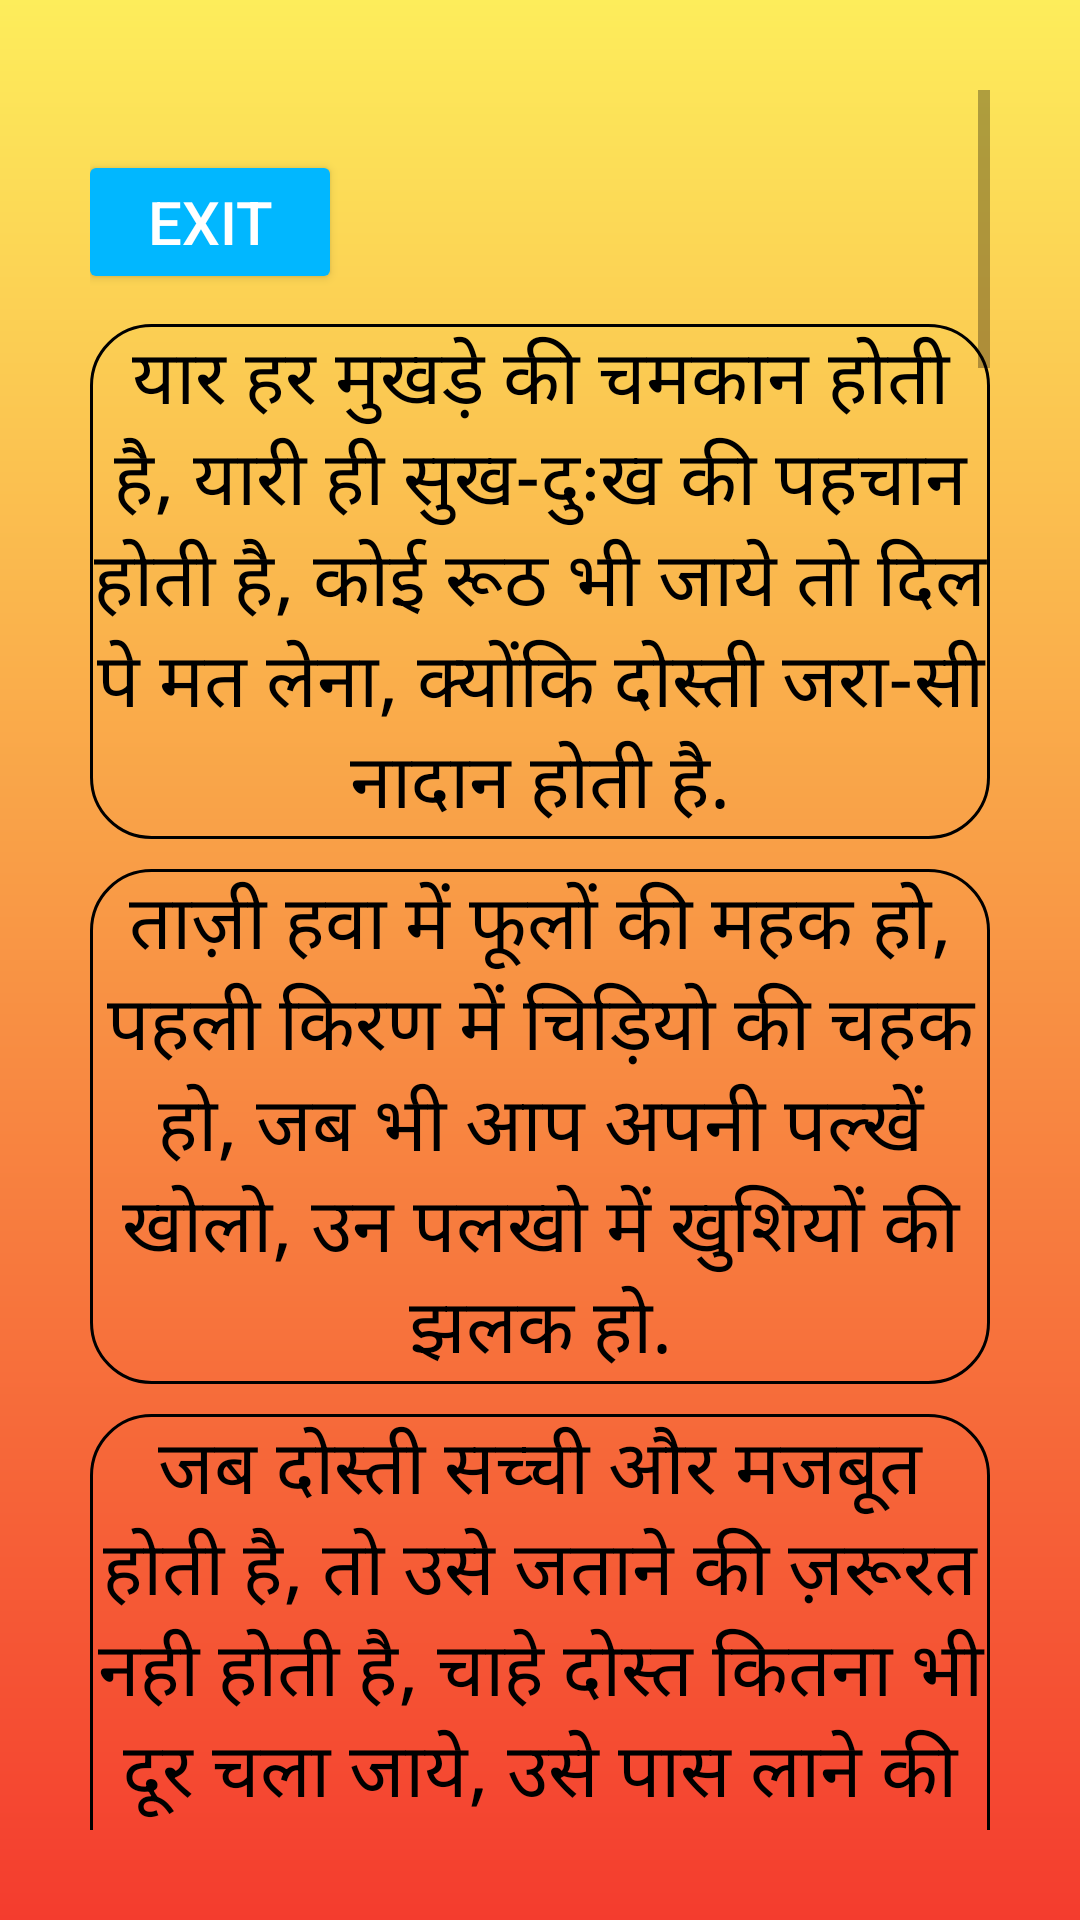

Reconstruct the res/layout file that produces this screen, plus the resources it refers to.
<!-- AndroidManifest.xml: application theme Theme.VoiceOfHeart -->
<!-- res/layout/activity_friendship.xml -->
<?xml version="1.0" encoding="utf-8"?>
<ScrollView xmlns:android="http://schemas.android.com/apk/res/android"
    xmlns:tools="http://schemas.android.com/tools"
    android:padding="30sp"
    android:layout_width="match_parent"
    android:layout_height="match_parent"
    android:background="@drawable/gradient2"
    tools:context=".MainActivity3">

    <LinearLayout
        android:layout_width="match_parent"
        android:gravity="center"
        android:orientation="vertical"
        android:layout_height="wrap_content">

        <Button
            android:id="@+id/btn1"
            android:layout_width="wrap_content"
            android:layout_height="wrap_content"
            android:text="@string/exit"
            android:textSize="20sp"
            android:textColor="@color/white"
            android:backgroundTint="#01B7FF"
            android:layout_marginTop="20dp"
            android:layout_gravity="center"
            android:layout_marginEnd="110sp"
            />

        <TextView
            android:layout_width="match_parent"
            android:layout_height="wrap_content"
            android:gravity="center"
            android:text="@string/shayari101"
            android:background="@drawable/rectangle"
            android:textSize="25sp"
            android:layout_marginTop="10sp"
            android:textColor="@color/black" />

        <TextView
            android:layout_width="match_parent"
            android:layout_height="wrap_content"
            android:gravity="center"
            android:text="@string/shayari102"
            android:background="@drawable/rectangle"
            android:textSize="25sp"
            android:layout_marginTop="10sp"
            android:textColor="@color/black" />

        <TextView
            android:layout_width="match_parent"
            android:layout_height="wrap_content"
            android:gravity="center"
            android:text="@string/shayari103"
            android:background="@drawable/rectangle"
            android:textSize="25sp"
            android:layout_marginTop="10sp"
            android:textColor="@color/black" />

        <TextView
            android:layout_width="match_parent"
            android:layout_height="wrap_content"
            android:gravity="center"
            android:text="@string/shayari104"
            android:background="@drawable/rectangle"
            android:textSize="25sp"
            android:layout_marginTop="10sp"
            android:textColor="@color/black" />

        <TextView
            android:layout_width="match_parent"
            android:layout_height="wrap_content"
            android:layout_marginTop="10sp"
            android:background="@drawable/rectangle"
            android:gravity="center"
            android:text="@string/shayari105"
            android:textColor="@color/black"
            android:textSize="25sp" />

        <TextView
            android:layout_width="match_parent"
            android:layout_height="wrap_content"
            android:layout_marginTop="10sp"
            android:background="@drawable/rectangle"
            android:gravity="center"
            android:text="@string/shayari106"
            android:textColor="@color/black"
            android:textSize="25sp" />

        <TextView
            android:layout_width="match_parent"
            android:layout_height="wrap_content"
            android:gravity="center"
            android:text="@string/shayari107"
            android:background="@drawable/rectangle"
            android:textSize="25sp"
            android:layout_marginTop="10sp"
            android:textColor="@color/black" />

        <TextView
            android:layout_width="match_parent"
            android:layout_height="wrap_content"
            android:gravity="center"
            android:text="@string/shayari108"
            android:background="@drawable/rectangle"
            android:textSize="25sp"
            android:layout_marginTop="10sp"
            android:textColor="@color/black" />

        <TextView
            android:layout_width="match_parent"
            android:layout_height="wrap_content"
            android:gravity="center"
            android:text="@string/shayari109"
            android:background="@drawable/rectangle"
            android:textSize="25sp"
            android:layout_marginTop="10sp"
            android:textColor="@color/black" />

        <TextView
            android:layout_width="match_parent"
            android:layout_height="wrap_content"
            android:gravity="center"
            android:text="@string/shayari110"
            android:background="@drawable/rectangle"
            android:textSize="25sp"
            android:layout_marginTop="10sp"
            android:textColor="@color/black" />

        <TextView
            android:layout_width="match_parent"
            android:layout_height="wrap_content"
            android:gravity="center"
            android:text="@string/shayari111"
            android:background="@drawable/rectangle"
            android:textSize="25sp"
            android:layout_marginTop="10sp"
            android:textColor="@color/black" />

        <TextView
            android:layout_width="match_parent"
            android:layout_height="wrap_content"
            android:gravity="center"
            android:text="@string/shayari112"
            android:background="@drawable/rectangle"
            android:textSize="25sp"
            android:layout_marginTop="10sp"
            android:textColor="@color/black" />

        <TextView
            android:layout_width="match_parent"
            android:layout_height="wrap_content"
            android:gravity="center"
            android:text="@string/shayari113"
            android:background="@drawable/rectangle"
            android:textSize="25sp"
            android:layout_marginTop="10sp"
            android:textColor="@color/black" />

        <TextView
            android:layout_width="match_parent"
            android:layout_height="wrap_content"
            android:gravity="center"
            android:text="@string/shayari114"
            android:background="@drawable/rectangle"
            android:textSize="25sp"
            android:layout_marginTop="10sp"
            android:textColor="@color/black" />

        <TextView
            android:layout_width="match_parent"
            android:layout_height="wrap_content"
            android:gravity="center"
            android:text="@string/shayari115"
            android:background="@drawable/rectangle"
            android:textSize="25sp"
            android:layout_marginTop="10sp"
            android:textColor="@color/black" />

        <TextView
            android:layout_width="match_parent"
            android:layout_height="wrap_content"
            android:gravity="center"
            android:text="@string/shayari116"
            android:background="@drawable/rectangle"
            android:textSize="25sp"
            android:layout_marginTop="10sp"
            android:textColor="@color/black" />

        <TextView
            android:layout_width="match_parent"
            android:layout_height="wrap_content"
            android:layout_marginTop="10sp"
            android:gravity="center"
            android:background="@drawable/rectangle"
            android:text="@string/shayari117"
            android:textColor="@color/black"
            android:textSize="25sp" />

        <TextView
            android:layout_width="match_parent"
            android:layout_height="wrap_content"
            android:gravity="center"
            android:text="@string/shayari118"
            android:background="@drawable/rectangle"
            android:textSize="25sp"
            android:layout_marginTop="10sp"
            android:textColor="@color/black" />

        <TextView
            android:layout_width="match_parent"
            android:layout_height="wrap_content"
            android:gravity="center"
            android:text="@string/shayari119"
            android:background="@drawable/rectangle"
            android:textSize="25sp"
            android:layout_marginTop="10sp"
            android:textColor="@color/black" />

        <TextView
            android:layout_width="match_parent"
            android:layout_height="wrap_content"
            android:gravity="center"
            android:text="@string/shayari200"
            android:background="@drawable/rectangle"
            android:textSize="25sp"
            android:layout_marginTop="10sp"
            android:textColor="@color/black" />

    </LinearLayout>
</ScrollView>
<!-- resources referenced by this layout -->
<resources>
  <color name="black">#FF000000</color>
  <color name="white">#FFFFFFFF</color>
  <string name="exit">exit</string>
  <string name="shayari101">यार हर मुखड़े की चमकान होती है, यारी ही सुख-दुःख की पहचान होती है, कोई रूठ भी जाये तो दिल पे मत लेना, क्योंकि दोस्ती जरा-सी नादान होती है.</string>
  <string name="shayari102">ताज़ी हवा में फूलों की महक हो, पहली किरण में चिड़ियो की चहक हो, जब भी आप अपनी पल्खें खोलो, उन पलखो में खुशियों की झलक हो.</string>
  <string name="shayari103">जब दोस्ती सच्ची और मजबूत होती है, तो उसे जताने की ज़रूरत नही होती है, चाहे दोस्त कितना भी दूर चला जाये, उसे पास लाने की ज़रूरत नही होती है.</string>
  <string name="shayari104">उनकी दोस्ती का हर लम्हा बहुत खूबसूरत है, दोस्ती में यादों का सिलसिला बहुत खूबसूरत है, वो हमे हमेशा तन्हाइयो में याद आया करते है, इसलिये तन्हाइयां हमे महफ़िलो से भी ज़्यादा खूबसूरत हैं.</string>
  <string name="shayari105">सफर है दोस्ती का, जिसका कभी अंत नही होता, दोस्ती है हमारी सबसे प्यारी, जो कभी खत्म नहीं होता.</string>
  <string name="shayari106">आँखों से आँसू क्यों छलक जाते है, तन्हाइयों में गम क्यों याद आते है, आँसू पोछ कर कोई ये बता दे हमसे, दूर रहने वाले अक्सर क्यों याद आते है.</string>
  <string name="shayari107">ज़िन्दगी के सारे गम क्यों बाँट लेते हैं दोस्त, क्यों ज़िन्दगी में साथ देते हैं दोस्त, रिश्ता तो सिर्फ उनसे दिल का होता है जी, फिर भी क्यों हमे अपना मान लेते हैं दोस्त.</string>
  <string name="shayari108">आपकी दोस्ती को दिल में बसा कर रखते हैं, आपकी मुस्कान को आँखों में सजा कर रखते है, हम कभी आपको भुला नही सकते है, इसलिए आपकी यादों को सासों में दबा कर रखते हैं.</string>
  <string name="shayari109">जिंदगी का सफर बहुत अजीब होता है, कभी मुश्किल तो कभी आसान होता है, जब आप जैसे दोस्त हमें मिल जाएं, तो कुछ मुश्किल नहीं सब आसान होता है.</string>
  <string name="shayari110">ये दिन यू ही गुज़र जायँगे, हम दोस्त एक दिन बिछड़ जायँगे, आप नाराज़ ना होना मेरी शरारत से, एक दिन ये पल याद आयगे.</string>
  <string name="shayari111">अच्छा और सच्चा दोस्त एक फूल है, जिसे हम तोड़ भी नही सकते, और अकेला छोड़ भी नही सकते, अगर तोड़ लिया तो मुरझा जायेगा, और छोड़ दिया तो कोई और ले जायेगा.</string>
  <string name="shayari112">ऐ यार तेरी यारी पर हम गर्व करते हैं, हर समय मिलने की तलब करते हैं, ऐसे दोस्त बहुत कम ही मिलते हैं, जो हमसे मिलने की तलब करते हैं.</string>
  <string name="shayari113">हम से भी अच्छा कोई दोस्त बना कर देखना, एक बार तुम ज़रा ये आज़मा कर देखना, फिर हम दोनों की दोस्ती में फर्क तू देखना, फिर एक बार हमारी यादों में खो कर देखना.</string>
  <string name="shayari114">दिल से निकली बात दिल को छू जाती है, ये अक्सर अनोखी बात रह जाती है, कुछ लोग दोस्ती के मायने बदल देते है, पर किसी की दोस्ती से दुनिया बदल जाती है.</string>
  <string name="shayari115">प्यारा और सच्चा दोस्त एक फूल है, अपना तो दोस्ती में एक उसूल है, हम सच्चा दोस्त कभी खोया नही करते, इसे कोई छीन ले तो हमे ये नही कुबूल है.</string>
  <string name="shayari116">ज़िन्दगी इतिहास फिर नही दोहराती, हर पल हर मोड़ पर है दोस्तों की याद आती, ज़िन्दगी दोस्ती के लम्हो में है गुम हो जाती, उन लम्हो को सोच कर हमारी आँखे हैं नम हो जाती.</string>
  <string name="shayari117">लोगों की जरूरत महफिल में होती है, प्यार की ज़रूरत कलेजे में होती है, बिना दोस्त के अधूरी है हमारी ये महफ़िल, क्योंकि दोस्त की ज़रूरत हर हाल में होती है.</string>
  <string name="shayari118">ज़िक्र हुआ जब खुदा की रहमत का, हमने खुद की खुशनसीब पाया, तमन्ना थी एक प्यारे से दोस्त की, खुदा खुद दोस्त बन के चला आया.</string>
  <string name="shayari119">अगर बात दिल से कही गई हो तो वो दिल को छू लेती है, और कुछ बिन कही बात भी कुछ कह देती है, कुछ लोग तो दोस्ती का मतलब ही बदल देते है, और कुछ की तो दोस्ती से ही ज़िन्दगी बदल जाती है.</string>
  <string name="shayari200">इस जमाने में रंग रूप देखा जाता है, पर हम दिलो को देखना पसन्द करते हैं, इस जमाने में सपने देखे जाते हैं, पर हम हकीकत देखना पसन्द करते हैं, इस जमाने में लोग एक सच्चा दोस्त ढूंढा करते हैं, और हम दोस्तों में पूरा ज़माना ढूंढा करते हैं.</string>
  <color name="purple_500">#FF6200EE</color>
  <color name="purple_700">#FF3700B3</color>
  <color name="teal_200">#FF03DAC5</color>
  <color name="teal_700">#FF018786</color>
</resources>
